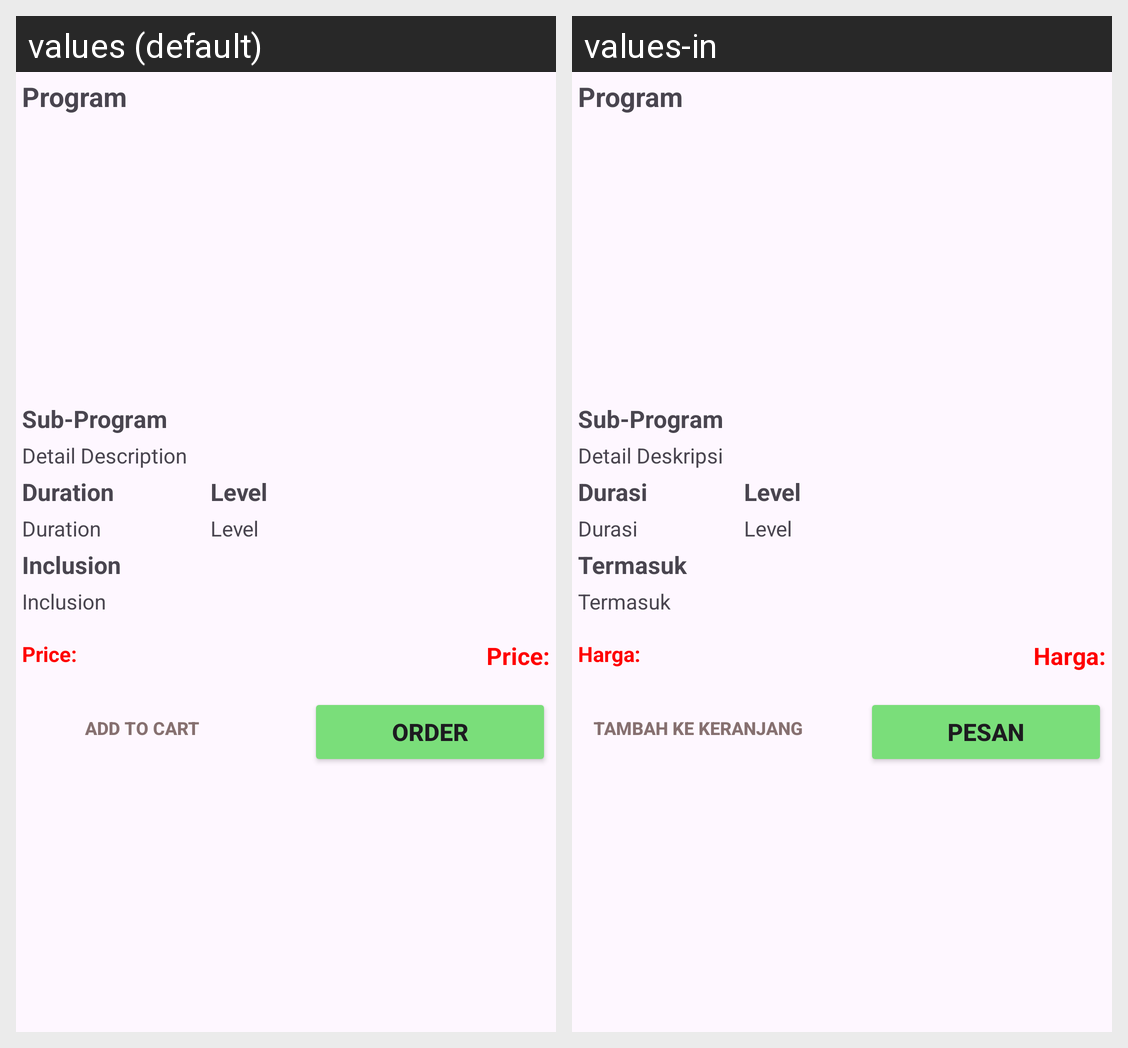

Locale-by-locale string values for the Android screen shown in this grid:
Android screen res/layout/activity_single.xml rendered under 2 locales, left to right: values (default), values-in. Device: Nexus 5 (rendered at 1080×1920; each locale shown at half size, 540×960, under a caption strip naming it); theme Theme.TravelEco.
Strings drawn on this screen, with the default value and each locale's value (text and hints the layout hard-codes, and strings that could not be matched under every locale, appear in the picture but are not listed):

program
  values: Program
  values-in: Program

sub_program
  values: Sub-Program
  values-in: Sub-Program

detail_desc
  values: Detail Description
  values-in: Detail Deskripsi

duration
  values: Duration
  values-in: Durasi

level
  values: Level
  values-in: Level

inclussion
  values: Inclusion
  values-in: Termasuk

price
  values: Price:
  values-in: Harga:

add_to_cart
  values: Add to Cart
  values-in: Tambah ke Keranjang

order
  values: Order
  values-in: Pesan
